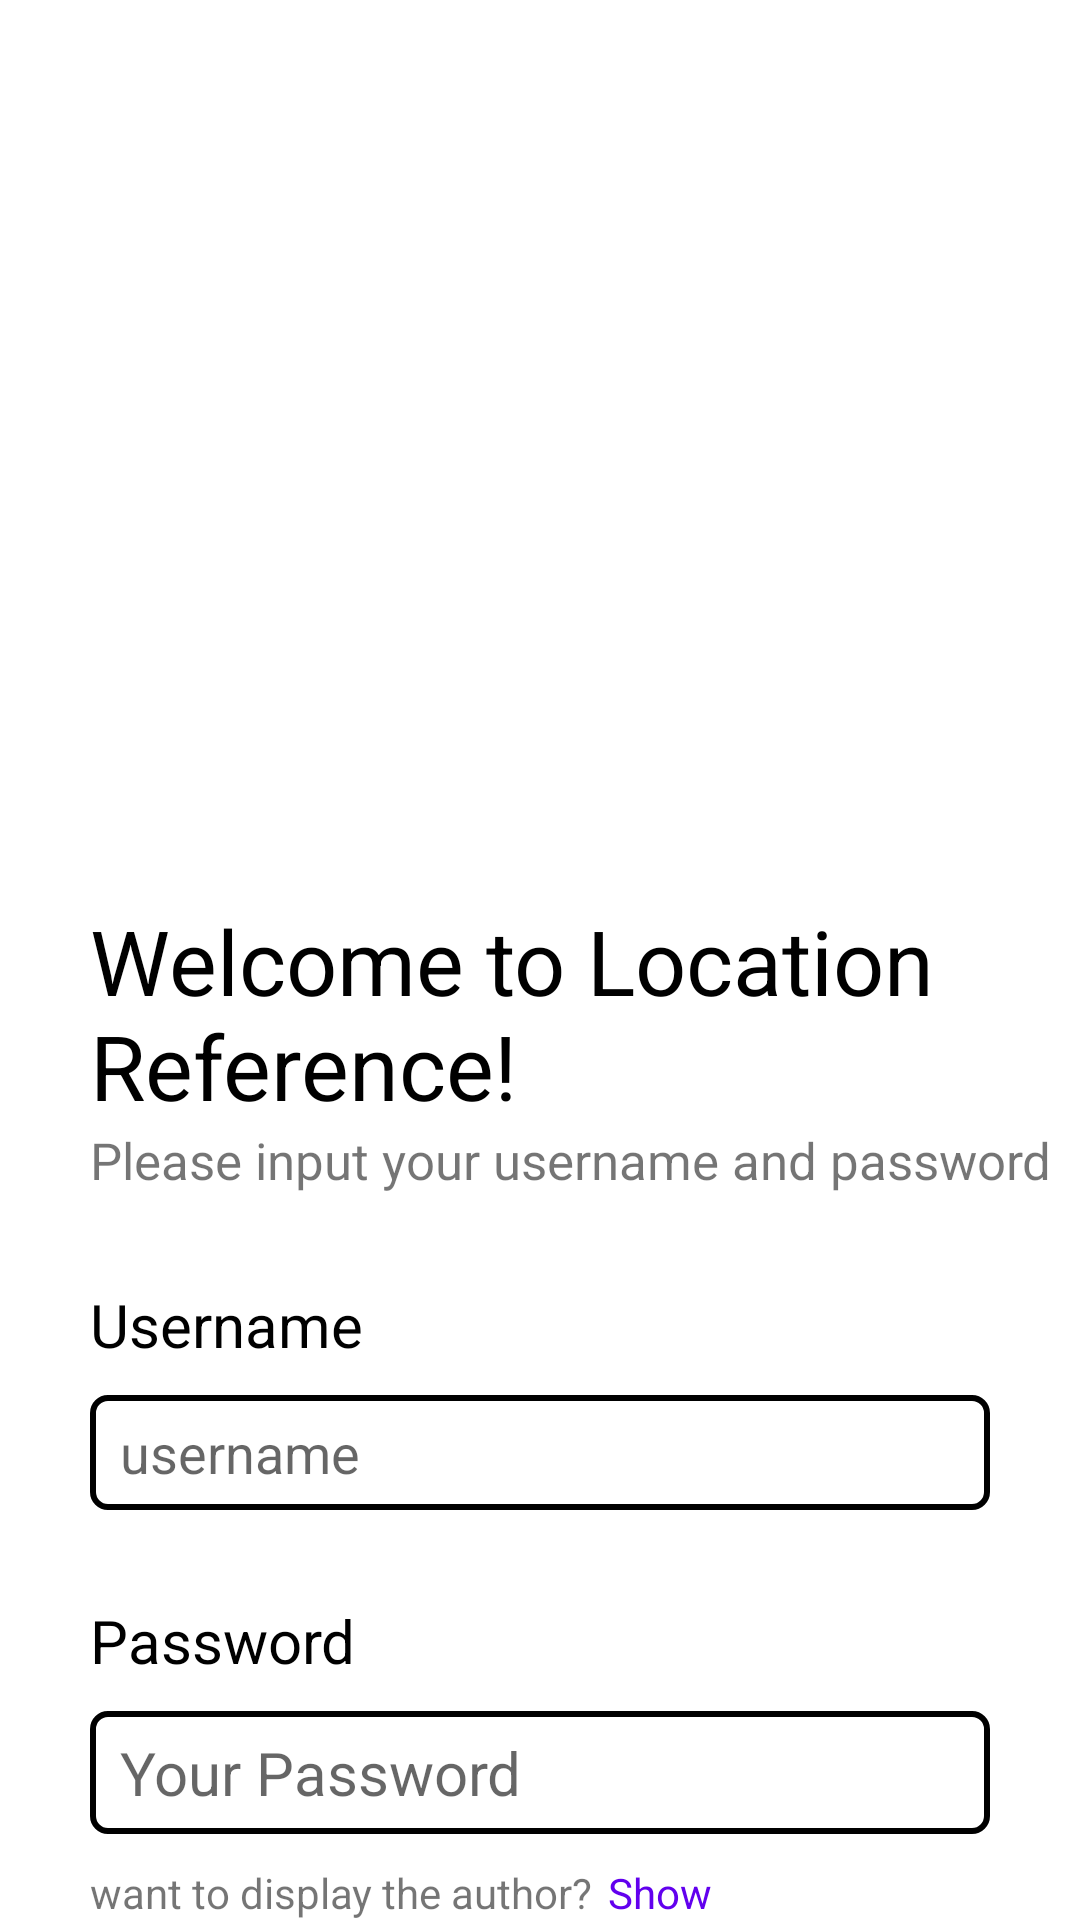

This screen was rendered from an Android layout file. Write that file and the resources it references.
<!-- AndroidManifest.xml: application theme Theme.LocationReference -->
<!-- res/layout/activity_main.xml -->
<?xml version="1.0" encoding="utf-8"?>
<LinearLayout xmlns:android="http://schemas.android.com/apk/res/android"
    xmlns:app="http://schemas.android.com/apk/res-auto"
    xmlns:tools="http://schemas.android.com/tools"
    android:layout_width="match_parent"
    android:layout_height="match_parent"
    tools:context=".MainActivity"
    android:orientation="vertical">

    <ImageView
        android:layout_width="match_parent"
        android:layout_height="300dp"
        android:src="@drawable/img_8"/>



        <TextView
            android:layout_width="wrap_content"
            android:layout_height="wrap_content"
            android:text="@string/login_title"
            android:textColor="@color/black"
            android:textSize="30sp"
            android:layout_marginStart="30dp"/>
        <TextView
            android:layout_width="match_parent"
            android:layout_height="wrap_content"
            android:text="@string/login_description"
            android:textSize="17sp"
            android:layout_marginStart="30dp"/>

        <TextView
            android:layout_width="match_parent"
            android:layout_height="wrap_content"
            android:text="Username"
            android:textColor="@color/black"
            android:textSize="20sp"
            android:layout_marginStart="30dp"
            android:layout_marginEnd="30dp"
            android:layout_marginTop="30dp"/>

        <EditText
            android:layout_width="match_parent"
            android:layout_height="wrap_content"
            android:hint="username"
            android:textColor="@color/black"
            android:id="@+id/username"
            android:background="@drawable/cobaborder"
            android:layout_marginEnd="30dp"
            android:layout_marginStart="30dp"
            android:layout_marginTop="10dp"
            android:inputType="text"
            />

        <TextView
            android:layout_width="match_parent"
            android:layout_height="wrap_content"
            android:text="Password"
            android:textColor="@color/black"
            android:textSize="20sp"
            android:fontFamily="sans-serif"
            android:layout_marginStart="30dp"
            android:layout_marginEnd="30dp"
            android:layout_marginTop="30dp"/>

        <EditText
            android:layout_width="match_parent"
            android:layout_height="wrap_content"
            android:hint="Your Password"
            android:textColor="@color/black"
            android:background="@drawable/cobaborder"
            android:id="@+id/password"
            android:textSize="20sp"
            android:fontFamily="sans-serif"
            android:layout_marginStart="30dp"
            android:layout_marginEnd="30dp"
            android:layout_marginTop="10dp"
            android:inputType="textPassword"/>

        <LinearLayout
            android:layout_width="wrap_content"
            android:layout_height="wrap_content"
            android:layout_marginEnd="30dp"
            android:layout_marginStart="30dp"
            android:layout_marginTop="10dp"
            android:orientation="horizontal">

            <TextView
                android:layout_width="wrap_content"
                android:layout_height="wrap_content"
                android:text="@string/show_author"/>

            <TextView
                android:layout_width="wrap_content"
                android:layout_height="wrap_content"
                android:layout_marginStart="5dp"
                android:text="@string/show"
                android:textColor="@color/purple_500"
                android:id="@+id/btn_show"/>
        </LinearLayout>

    <FrameLayout
        android:id="@+id/mfragment"
        android:layout_width="wrap_content"
        android:layout_height="wrap_content"
        tools:layout="@layout/fragment_activity"
        android:name="com.example.locationreference.mFragment"/>


    <Button
            android:layout_width="match_parent"
            android:layout_height="wrap_content"
            android:text="Login"
            android:id="@+id/btn_login"
            android:textSize="18sp"
            android:layout_marginEnd="30dp"
            android:layout_marginStart="30dp"
            android:textAllCaps="false"
            android:layout_marginTop="20dp"/>




</LinearLayout>
<!-- res/layout/fragment_activity.xml (included above) -->
<?xml version="1.0" encoding="utf-8"?>
<FrameLayout xmlns:android="http://schemas.android.com/apk/res/android"
    xmlns:tools="http://schemas.android.com/tools"
    android:layout_width="match_parent"
    android:layout_height="match_parent"
    tools:context=".mFragment">

    
    
    <androidx.cardview.widget.CardView
        android:layout_margin="20dp"
        android:layout_width="match_parent"
        android:layout_height="150dp"
        android:id="@+id/food">

        <RelativeLayout
            android:layout_width="match_parent"
            android:layout_height="150dp"
            android:background="@drawable/food_back">







            <TextView
                android:layout_width="wrap_content"
                android:layout_height="wrap_content"
                android:text="Farhan Akmal S"
                android:textSize="26sp"
                android:textStyle="bold"
                android:padding="20dp"
                android:textColor="@color/white"
                android:fontFamily="sans-serif-black"
                android:layout_alignParentRight="true"/>

            <TextView
                android:layout_width="wrap_content"
                android:layout_height="wrap_content"
                android:padding="15sp"
                android:text="@string/card1Content"
                android:textSize="14sp"
                android:textStyle="bold"
                android:textColor="@color/white"
                android:layout_alignParentRight="true"
                android:layout_alignParentBottom="true"/>

        </RelativeLayout>

    </androidx.cardview.widget.CardView>

</FrameLayout>
<!-- resources referenced by this layout -->
<resources>
  <color name="black">#FF000000</color>
  <color name="purple_500">#FF6200EE</color>
  <color name="white">#FFFFFFFF</color>
  <!-- drawable cobaborder (drawable-v24) -->
  <layer-list xmlns:android="http://schemas.android.com/apk/res/android">
      <item>
          <shape xmlns:android="http://schemas.android.com/apk/res/android"
              android:shape="rectangle" >
              <corners android:radius="5dp" />
              <stroke android:width="2dp" android:color="#000000" />
              <padding android:left="10dp" android:top="7dp"
                  android:right="10dp" android:bottom="7dp" />
          </shape>
      </item>
  </layer-list>
  <string name="card1Content">Expand All</string>
  <string name="login_description">Please input your username and password</string>
  <string name="login_title">Welcome to Location Reference!</string>
  <string name="show">Show</string>
  <string name="show_author">want to display the author?</string>
  <style name="Theme.LocationReference" parent="Theme.MaterialComponents.DayNight.DarkActionBar">
          
          <item name="colorPrimary">@color/purple_500</item>
          <item name="colorPrimaryVariant">@color/transparant</item>
          <item name="colorOnPrimary">@color/white</item>
          
          <item name="colorSecondary">@color/teal_200</item>
          <item name="colorSecondaryVariant">@color/teal_700</item>
          <item name="colorOnSecondary">@color/black</item>
          
          <item name="android:statusBarColor" tools:targetApi="l">?attr/colorPrimaryVariant</item>
          
      </style>
  <color name="transparant">#6D26242B</color>
  <color name="teal_200">#FF03DAC5</color>
  <color name="teal_700">#FF018786</color>
</resources>
